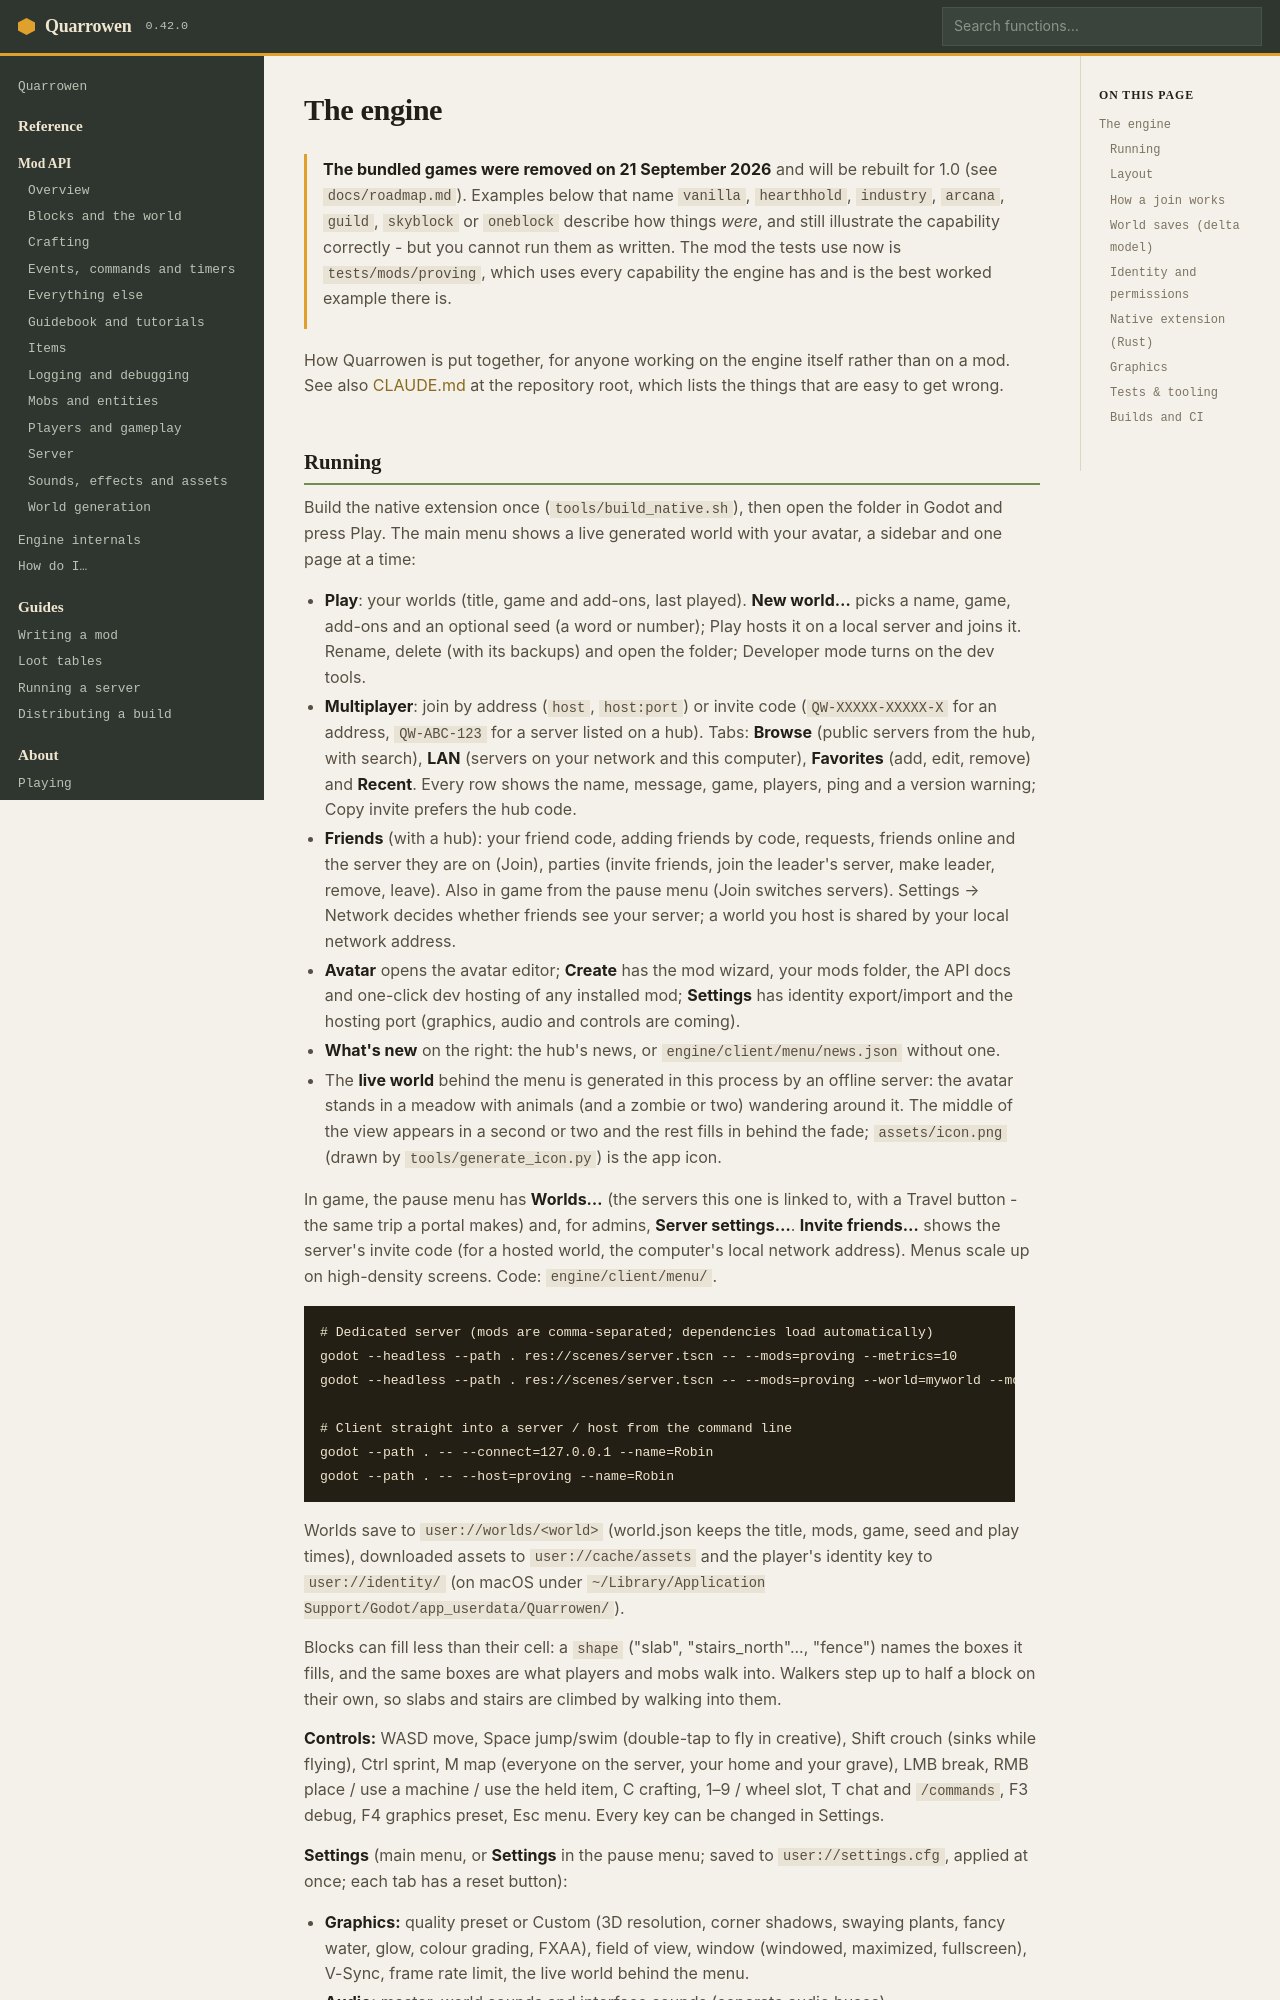

repository: quarrowen/quarrowen · page: docs/engine/index.html · generator: mkdocs

# The engine

> **Some examples below name games that no longer exist** - `vanilla`, `hearthhold`, `industry`,
> `arcana`, `guild` and `skyblock` were deleted on 21 September 2026. They still illustrate the
> capability correctly, but you cannot run them as written. What ships today is `firstlight`,
> `fairground`, `creative` and `oneblock`; the mod the tests use is `tests/mods/proving`, which uses
> every capability the engine has and is the best worked example there is.

How Quarrowen is put together, for anyone working on the engine itself rather than on a mod. See also
[CLAUDE.md](https://github.com/quarrowen/quarrowen/blob/master/CLAUDE.md) at the repository root, which lists the things that are easy to get wrong.
